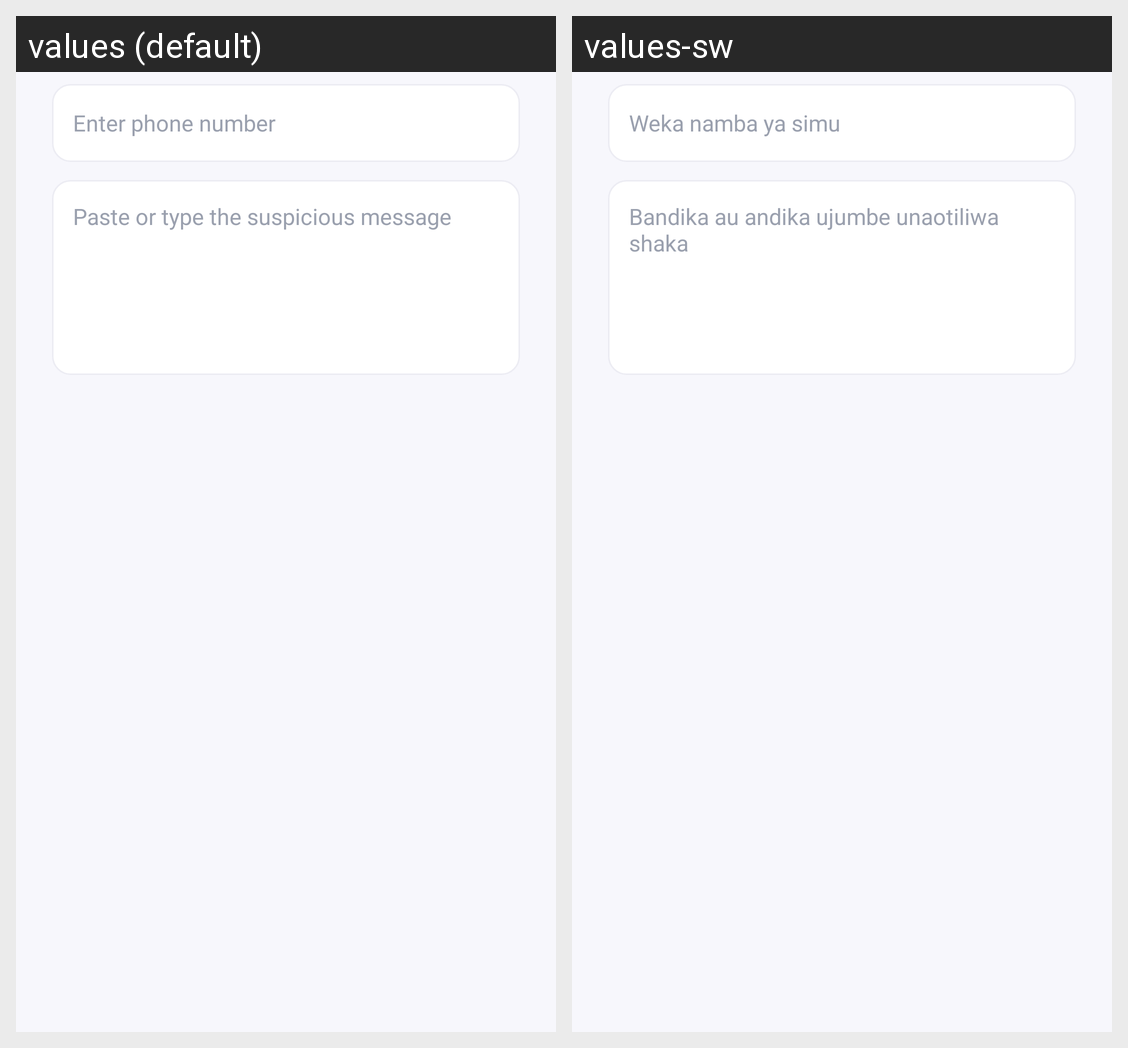

This grid shows one Android layout under two languages. Give, for every string resource on the screen, its name, the default text and each shown locale's text.
Android screen res/layout/dialog_manual_input.xml rendered under 2 locales, left to right: values (default), values-sw. Device: Nexus 5 (rendered at 1080×1920; each locale shown at half size, 540×960, under a caption strip naming it); theme Theme.ScamShield.
Strings drawn on this screen, with the default value and each locale's value (text and hints the layout hard-codes, and strings that could not be matched under every locale, appear in the picture but are not listed):

hint_phone
  values: Enter phone number
  values-sw: Weka namba ya simu

hint_message
  values: Paste or type the suspicious message
  values-sw: Bandika au andika ujumbe unaotiliwa shaka
